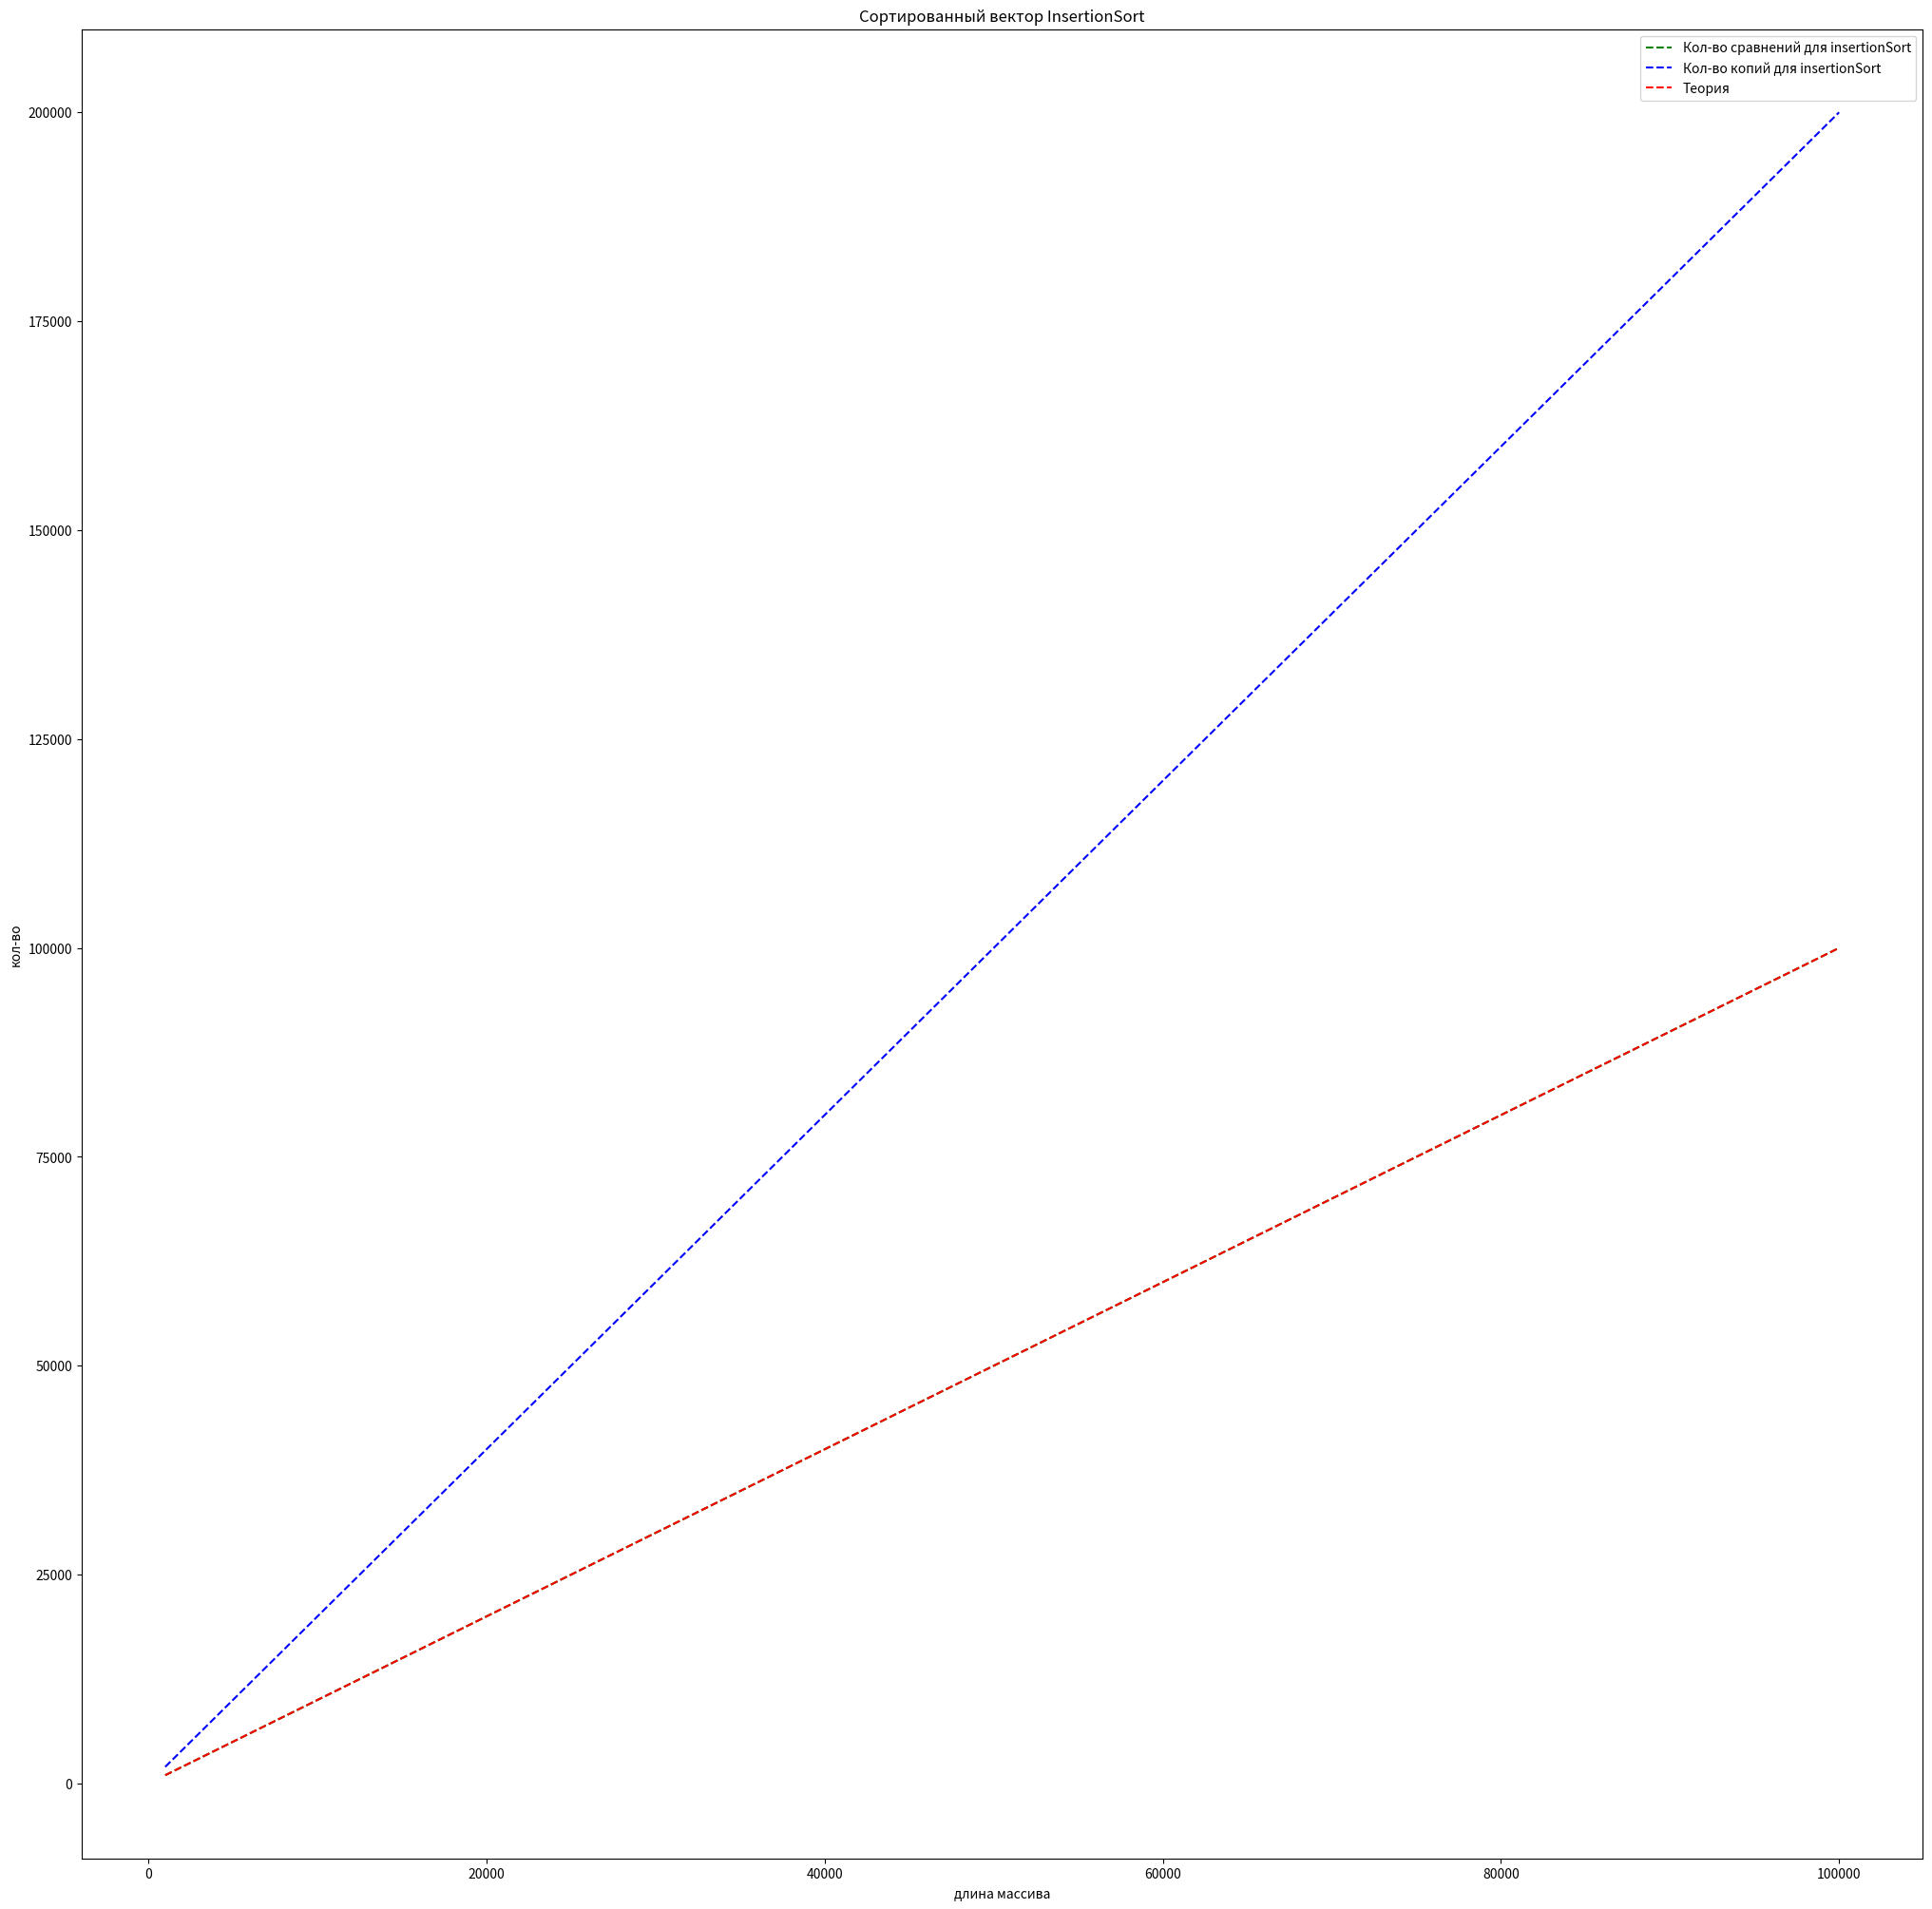

The script that saved this image:
import matplotlib.pyplot as plt

def get_graph():
    fig = plt.figure(figsize=(25, 25))
    plt.title("Сортированный вектор InsertionSort")
    plt.plot(
        [1000, 2000, 3000, 4000, 5000, 6000, 7000, 8000, 9000, 10000, 25000, 50000, 100000],
        [999, 1998, 2999, 3999, 4999, 5999, 6999, 7999, 8999, 9999, 24999, 49999, 99999],
        color="green",
        linestyle="--",
        label="Кол-во сравнений для insertionSort",
    )
    plt.plot(
        [1000, 2000, 3000, 4000, 5000, 6000, 7000, 8000, 9000, 10000, 25000, 50000, 100000],
        [1998, 3998, 5998, 7998, 9998, 11998, 13998, 15998, 17998, 19998, 49998, 99998, 199998],
        color="blue",
        linestyle="--",
        label="Кол-во копий для insertionSort",
    )
    list_x = [1000, 2000, 3000, 4000, 5000, 6000, 7000, 8000, 9000, 10000, 25000, 50000, 100000]
    plt.plot(
        list_x,
        list_x,
        color="red",
        linestyle="--",
        label="Теория",
    )
    plt.xlabel("длина массива")
    plt.ylabel("кол-во")
    plt.legend()
    plt.show()

if __name__ == '__main__':
    get_graph()